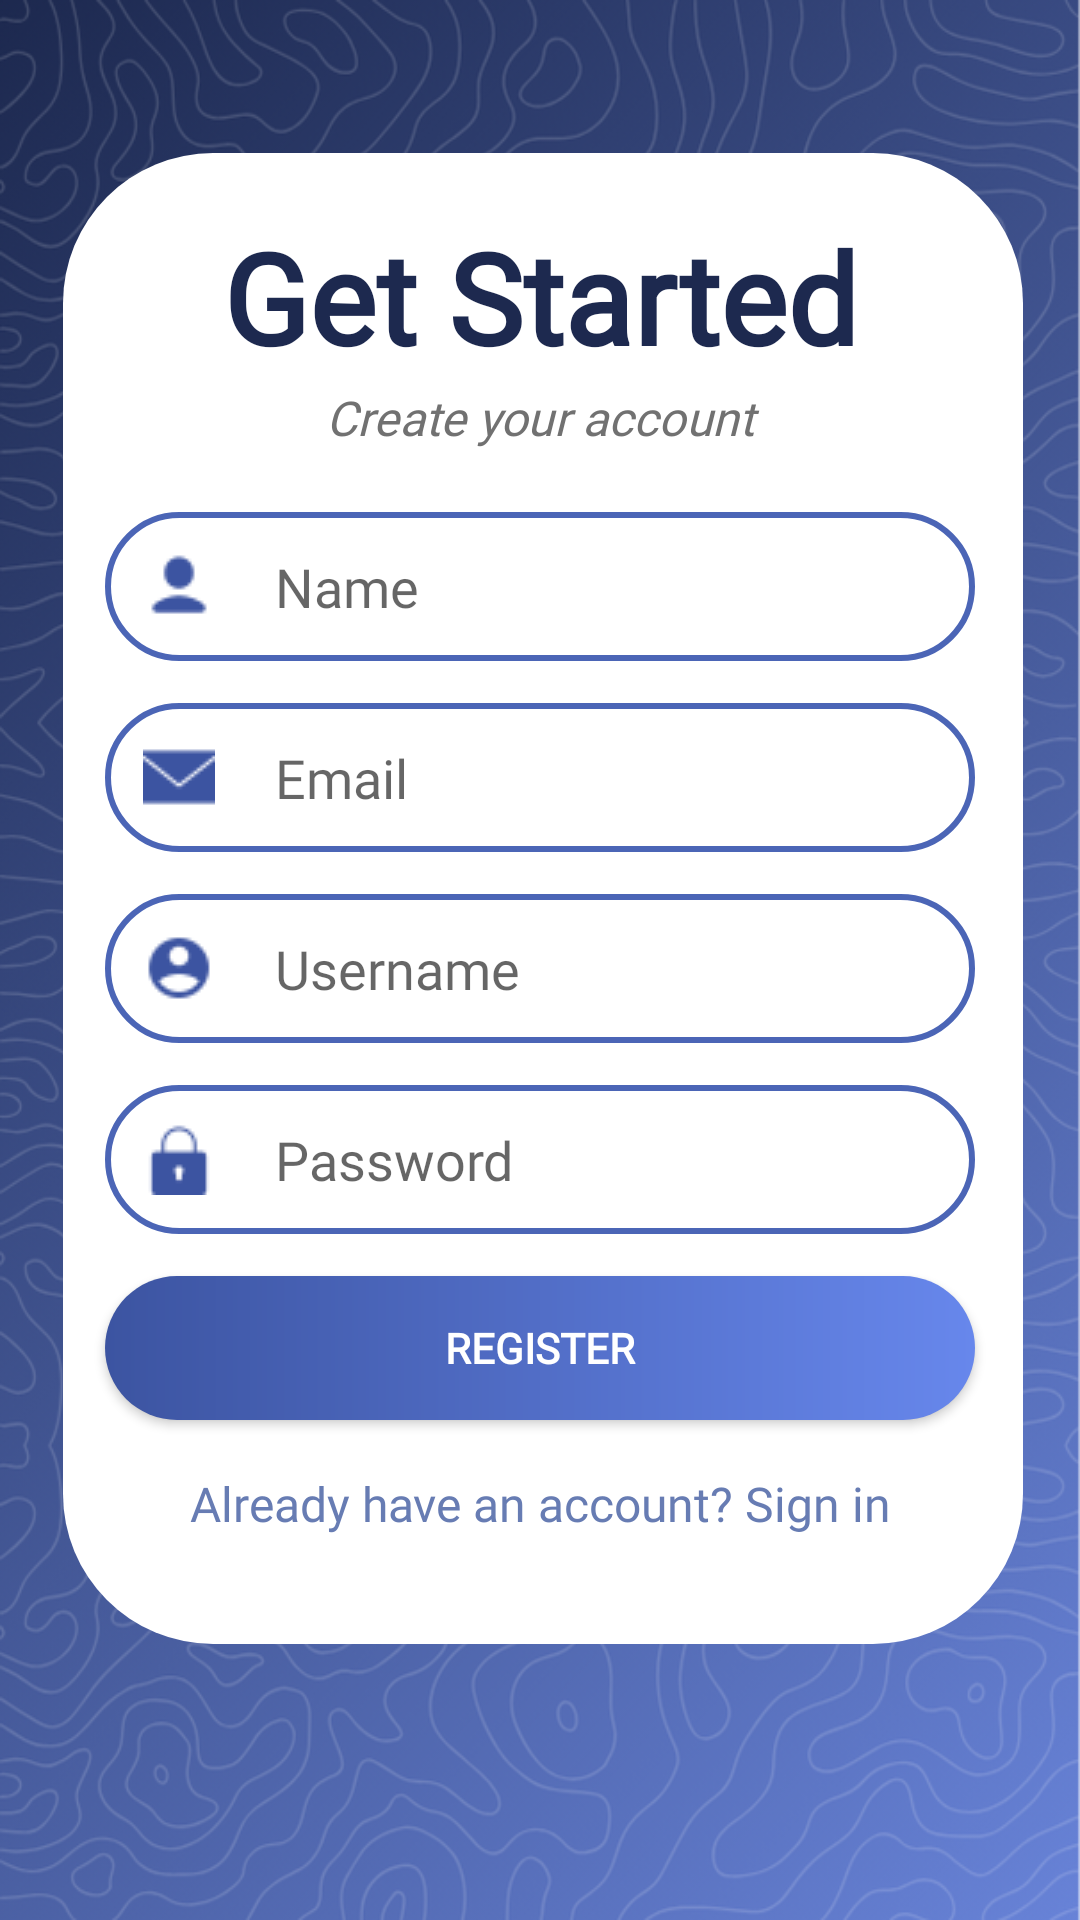

This screen was rendered from an Android layout file. Write that file and the resources it references.
<!-- AndroidManifest.xml: application theme Theme.AcademicPlanner -->
<!-- res/layout/activity_sign_up.xml -->
<?xml version="1.0" encoding="utf-8"?>
<RelativeLayout
    xmlns:android="http://schemas.android.com/apk/res/android"
    xmlns:app="http://schemas.android.com/apk/res-auto"
    xmlns:tools="http://schemas.android.com/tools"
    android:id="@+id/main"
    android:layout_width="match_parent"
    android:layout_height="match_parent"
    android:background="@drawable/design">

    <ImageView
        android:layout_width="wrap_content"
        android:layout_height="497dp"
        android:layout_alignParentStart="true"
        android:layout_alignParentEnd="true"
        android:layout_alignParentBottom="true"
        android:layout_marginStart="21dp"
        android:layout_marginEnd="19dp"
        android:layout_marginBottom="92dp"
        android:src="@drawable/round_shape" />

    <TextView
        android:layout_width="match_parent"
        android:layout_height="wrap_content"
        android:layout_alignParentBottom="true"
        android:layout_marginBottom="513dp"
        android:fontFamily="@font/dm_sans_bold"
        android:gravity="center"
        android:text="Get Started"
        android:textColor="#1D294F"
        android:textSize="42sp"
        android:textStyle="bold" />

    <TextView
        android:layout_width="match_parent"
        android:layout_height="wrap_content"
        android:layout_alignParentBottom="true"
        android:layout_marginBottom="490dp"
        android:fontFamily="@font/dm_sans"
        android:gravity="center"
        android:text="Create your account"
        android:textColor="#717171"
        android:textSize="16sp"
        android:textStyle="italic" />

    <EditText
        android:id="@+id/txtname"
        android:layout_width="382dp"
        android:layout_height="wrap_content"
        android:layout_above="@+id/txtemail"
        android:layout_alignParentStart="true"
        android:layout_alignParentEnd="true"
        android:layout_marginStart="35dp"
        android:layout_marginEnd="35dp"
        android:layout_marginBottom="14dp"
        android:fontFamily="@font/dm_sans"
        android:background="@drawable/input_design"
        android:hint="Name"
        android:drawableLeft="@drawable/name"
        android:drawablePadding="20dp"
        android:textColor="#1D294F"
        android:padding="12.5dp" />

    <EditText
        android:id="@+id/txtemail"
        android:layout_width="382dp"
        android:layout_height="wrap_content"
        android:layout_above="@+id/txtusername"
        android:layout_alignParentStart="true"
        android:layout_alignParentEnd="true"
        android:layout_marginStart="35dp"
        android:layout_marginEnd="35dp"
        android:layout_marginBottom="14dp"
        android:fontFamily="@font/dm_sans"
        android:background="@drawable/input_design"
        android:drawableLeft="@drawable/email"
        android:drawablePadding="20dp"
        android:hint="Email"
        android:textColor="#1D294F"
        android:padding="12.5dp" />

    <EditText
        android:id="@+id/txtusername"
        android:layout_width="382dp"
        android:layout_height="wrap_content"
        android:layout_above="@id/txtpassword"
        android:layout_alignParentStart="true"
        android:layout_alignParentEnd="true"
        android:layout_marginStart="35dp"
        android:layout_marginEnd="35dp"
        android:layout_marginBottom="14dp"
        android:fontFamily="@font/dm_sans"
        android:background="@drawable/input_design"
        android:drawableLeft="@drawable/username"
        android:drawablePadding="20dp"
        android:hint="Username"
        android:textColor="#1D294F"
        android:padding="12.5dp" />

    <EditText
        android:id="@+id/txtpassword"
        android:layout_width="382dp"
        android:layout_height="wrap_content"
        android:layout_above="@+id/btnsignup2"
        android:layout_alignParentStart="true"
        android:layout_alignParentEnd="true"
        android:layout_marginStart="35dp"
        android:layout_marginEnd="35dp"
        android:layout_marginBottom="14dp"
        android:fontFamily="@font/dm_sans"
        android:background="@drawable/input_design"
        android:drawableLeft="@drawable/password"
        android:drawablePadding="20dp"
        android:hint="Password"
        android:textColor="#1D294F"
        android:padding="12.5dp" />

    <Button
        android:id="@+id/btnsignup2"
        android:layout_width="382dp"
        android:layout_height="wrap_content"
        android:layout_above="@+id/signinredirect"
        android:layout_alignParentStart="true"
        android:layout_alignParentEnd="true"
        android:layout_marginStart="35dp"
        android:layout_marginEnd="35dp"
        android:layout_marginBottom="17dp"
        android:background="@drawable/design_button"
        android:fontFamily="@font/dm_sans_bold"
        android:text="REGISTER"
        android:textColor="#FFFFFF"
        android:textStyle="bold" />

    <TextView
        android:id="@+id/signinredirect"
        android:layout_width="match_parent"
        android:layout_height="wrap_content"
        android:layout_alignParentBottom="true"
        android:layout_marginBottom="128dp"
        android:fontFamily="@font/dm_sans"
        android:gravity="center"
        android:text="Already have an account? Sign in"
        android:textColor="#677CB3"
        android:textSize="16sp" />

</RelativeLayout>
<!-- resources referenced by this layout -->
<resources>
  <!-- drawable design: png bitmap (drawable, 610746 bytes) -->
  <!-- drawable design_button (drawable) -->
  <?xml version="1.0" encoding="UTF-8"?>
  <shape xmlns:android="http://schemas.android.com/apk/res/android">
      <gradient
          android:startColor="#3C54A1"
          android:endColor="#6787EC" />
      <corners android:radius="50dp"/>
  </shape>
  <!-- drawable email: png bitmap (drawable, 412 bytes) -->
  <!-- drawable input_design (drawable) -->
  <?xml version="1.0" encoding="UTF-8"?>
  <shape xmlns:android="http://schemas.android.com/apk/res/android">
      <gradient
          android:color="#00000000" />
      <stroke android:width="2dp" android:color="#4B65B6"/>
      <corners android:radius="50dp"/>
  </shape>
  <!-- drawable name: png bitmap (drawable, 385 bytes) -->
  <!-- drawable password: png bitmap (drawable, 414 bytes) -->
  <!-- drawable round_shape (drawable) -->
  <?xml version="1.0" encoding="utf-8"?>
  <shape
      xmlns:android="http://schemas.android.com/apk/res/android"
      android:shape="rectangle">
  
      <solid
          android:color="@android:color/white" />
  
      <corners
          android:topRightRadius="50dp"
          android:topLeftRadius="50dp"
          android:bottomRightRadius="50dp"
          android:bottomLeftRadius="50dp">
      </corners>
  </shape>
  <!-- drawable username: png bitmap (drawable, 521 bytes) -->
  <style name="Theme.AcademicPlanner" parent="Base.Theme.AcademicPlanner">
          <item name="toolbarStyle">@style/Widget.MyApp.Toolbar</item>
      </style>
  <style name="Base.Theme.AcademicPlanner" parent="Theme.AppCompat.Light.NoActionBar">
          
          
      </style>
  <style name="Widget.MyApp.Toolbar" parent="Widget.AppCompat.Toolbar">
          <item name="titleTextAppearance">@style/CustomToolbarTextAppearance</item>
      </style>
  <style name="CustomToolbarTextAppearance" parent="TextAppearance.Widget.AppCompat.Toolbar.Title">
          <item name="android:fontFamily">@font/dm_sans_bold</item>
          <item name="android:textSize">20sp</item>
      </style>
</resources>
